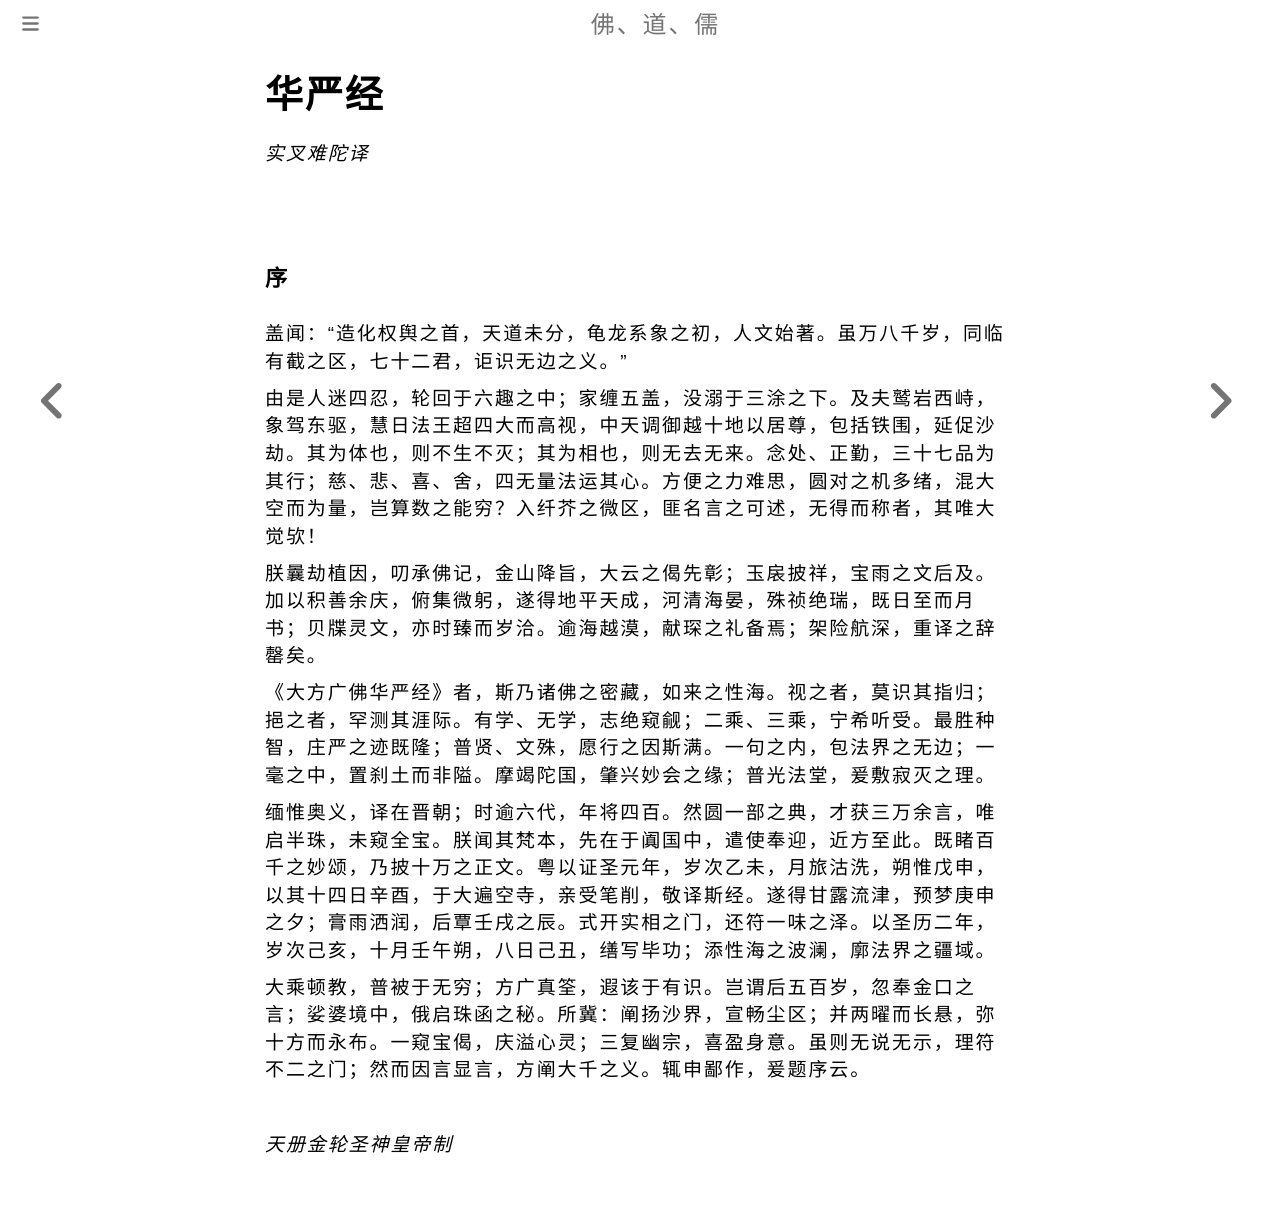

repository: fodaoru/fodaoru.github.io · page: Buddhism/HuaYan/index.html · generator: mdbook

# 华严经

*实叉难陀译*

    

### 序

盖闻：“造化权舆之首，天道未分，龟龙系象之初，人文始著。虽万八千岁，同临有截之区，七十二君，讵识无边之义。”

由是人迷四忍，轮回于六趣之中；家缠五盖，没溺于三涂之下。及夫鹫岩西峙，象驾东驱，慧日法王超四大而高视，中天调御越十地以居尊，包括铁围，延促沙劫。其为体也，则不生不灭；其为相也，则无去无来。念处、正勤，三十七品为其行；慈、悲、喜、舍，四无量法运其心。方便之力难思，圆对之机多绪，混大空而为量，岂算数之能穷？入纤芥之微区，匪名言之可述，无得而称者，其唯大觉欤！

朕曩劫植因，叨承佛记，金山降旨，大云之偈先彰；玉扆披祥，宝雨之文后及。加以积善余庆，俯集微躬，遂得地平天成，河清海晏，殊祯绝瑞，既日至而月书；贝牒灵文，亦时臻而岁洽。逾海越漠，献琛之礼备焉；架险航深，重译之辞罄矣。

《大方广佛华严经》者，斯乃诸佛之密藏，如来之性海。视之者，莫识其指归；挹之者，罕测其涯际。有学、无学，志绝窥觎；二乘、三乘，宁希听受。最胜种智，庄严之迹既隆；普贤、文殊，愿行之因斯满。一句之内，包法界之无边；一毫之中，置刹土而非隘。摩竭陀国，肇兴妙会之缘；普光法堂，爰敷寂灭之理。

缅惟奥义，译在晋朝；时逾六代，年将四百。然圆一部之典，才获三万余言，唯启半珠，未窥全宝。朕闻其梵本，先在于阗国中，遣使奉迎，近方至此。既睹百千之妙颂，乃披十万之正文。粤以证圣元年，岁次乙未，月旅沽洗，朔惟戊申，以其十四日辛酉，于大遍空寺，亲受笔削，敬译斯经。遂得甘露流津，预梦庚申之夕；膏雨洒润，后覃壬戌之辰。式开实相之门，还符一味之泽。以圣历二年，岁次己亥，十月壬午朔，八日己丑，缮写毕功；添性海之波澜，廓法界之疆域。

大乘顿教，普被于无穷；方广真筌，遐该于有识。岂谓后五百岁，忽奉金口之言；娑婆境中，俄启珠函之秘。所冀：阐扬沙界，宣畅尘区；并两曜而长悬，弥十方而永布。一窥宝偈，庆溢心灵；三复幽宗，喜盈身意。虽则无说无示，理符不二之门；然而因言显言，方阐大千之义。辄申鄙作，爰题序云。

    

*天册金轮圣神皇帝制*
